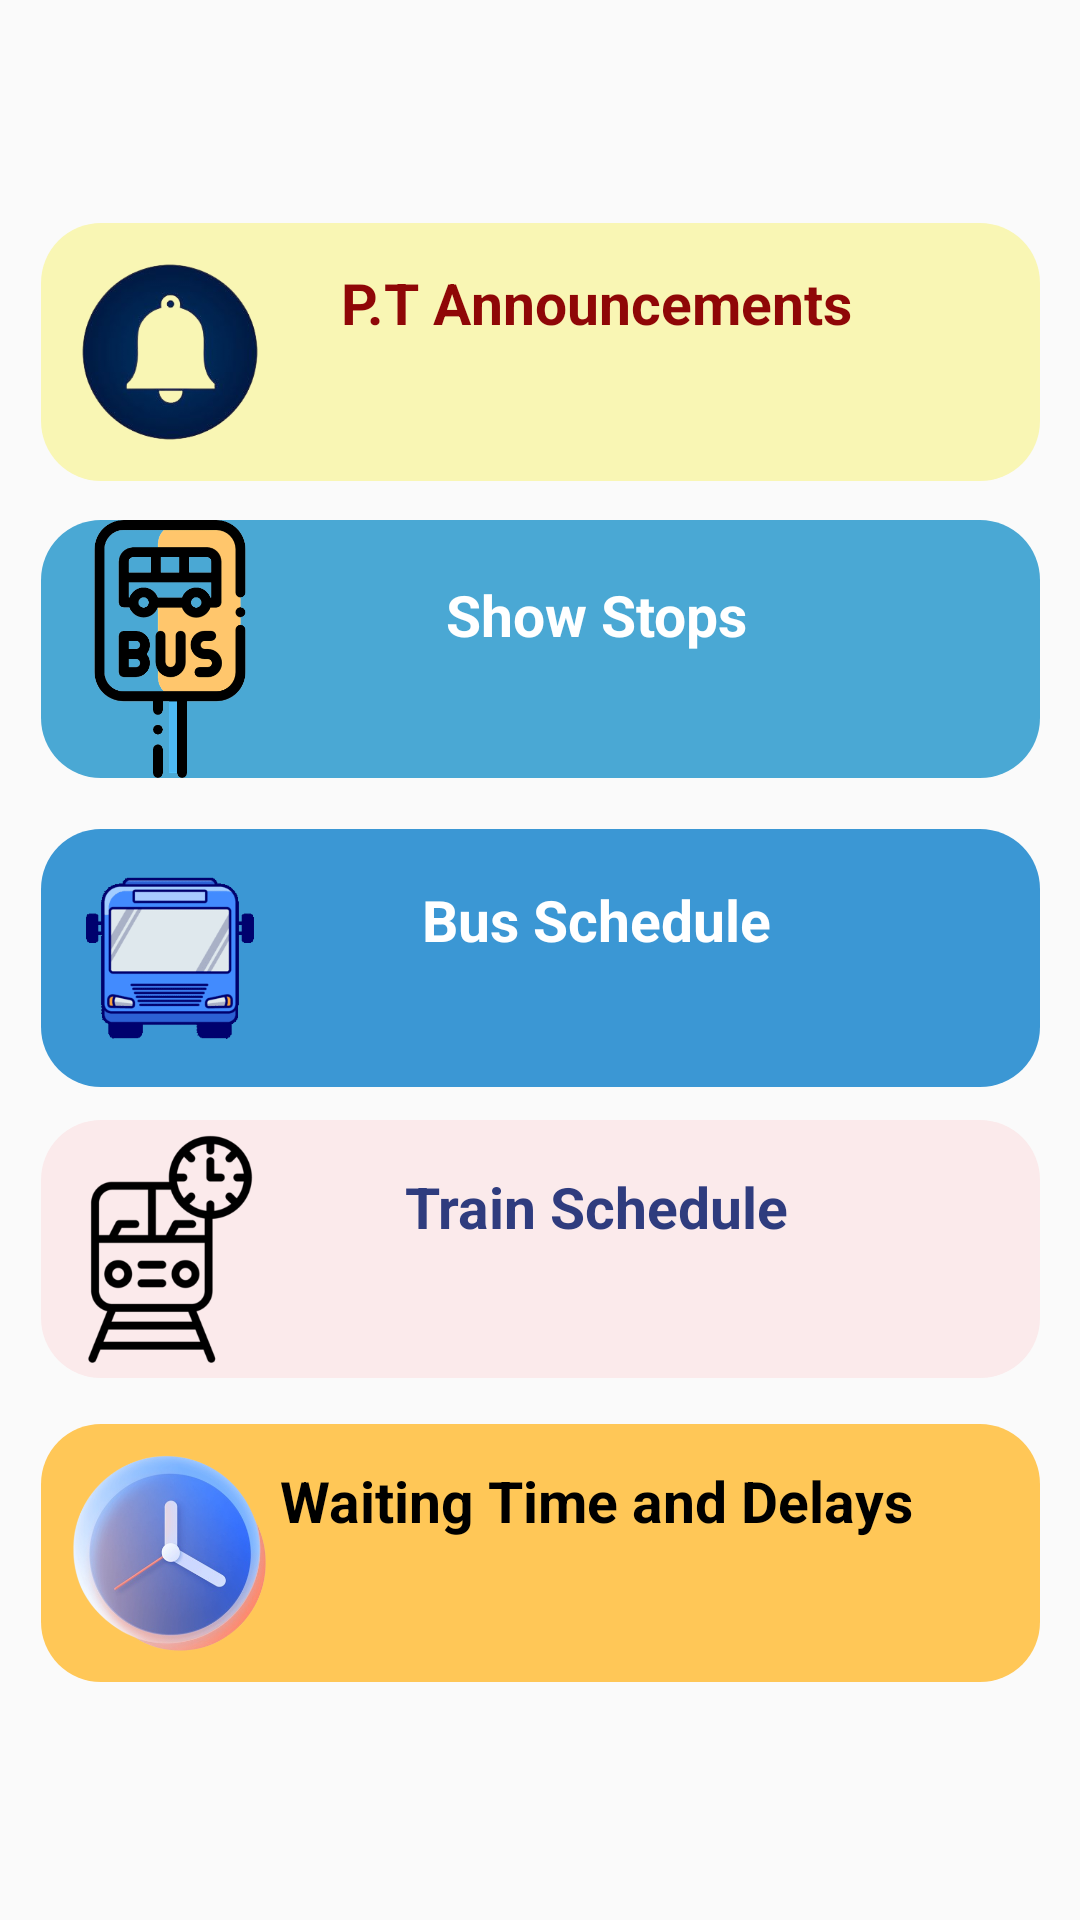

Write the Android layout XML for this screen, with the resource values it uses.
<!-- AndroidManifest.xml: application theme Theme.PaPapp -->
<!-- res/layout/transport.xml -->
<?xml version="1.0" encoding="utf-8"?>
<androidx.constraintlayout.widget.ConstraintLayout xmlns:android="http://schemas.android.com/apk/res/android"
    xmlns:app="http://schemas.android.com/apk/res-auto"
    android:layout_width="match_parent"
    android:layout_height="match_parent">


    <ImageButton
        android:id="@+id/bus_sched"
        android:layout_width="333dp"
        android:layout_height="86dp"
        android:adjustViewBounds="true"
        android:background="@drawable/secondshape"
        android:scaleType="fitStart"
        app:layout_constraintBottom_toBottomOf="parent"
        app:layout_constraintEnd_toEndOf="parent"
        app:layout_constraintStart_toStartOf="parent"
        app:layout_constraintTop_toTopOf="parent"
        app:layout_constraintVertical_bias="0.499"
        app:srcCompat="@drawable/bus" />

    <ImageButton
        android:id="@+id/announcements"
        android:layout_width="333dp"
        android:layout_height="86dp"
        android:adjustViewBounds="true"
        android:background="@drawable/firstshape"
        android:scaleType="fitStart"
        app:layout_constraintBottom_toBottomOf="parent"
        app:layout_constraintEnd_toEndOf="parent"
        app:layout_constraintStart_toStartOf="parent"
        app:layout_constraintTop_toTopOf="parent"
        app:layout_constraintVertical_bias="0.134"
        app:srcCompat="@drawable/notification" />

    <ImageButton
        android:id="@+id/show_stops"
        android:layout_width="333dp"
        android:layout_height="86dp"
        android:adjustViewBounds="true"
        android:background="@drawable/foodshape"
        android:scaleType="fitStart"
        app:layout_constraintBottom_toBottomOf="parent"
        app:layout_constraintEnd_toEndOf="parent"
        app:layout_constraintStart_toStartOf="parent"
        app:layout_constraintTop_toTopOf="parent"
        app:layout_constraintVertical_bias="0.313"
        app:srcCompat="@drawable/stop" />

    <ImageButton
        android:id="@+id/train_sched"
        android:layout_width="333dp"
        android:layout_height="86dp"
        android:adjustViewBounds="true"
        android:background="@drawable/reviewsshape"
        android:scaleType="fitStart"
        app:layout_constraintBottom_toBottomOf="parent"
        app:layout_constraintEnd_toEndOf="parent"
        app:layout_constraintStart_toStartOf="parent"
        app:layout_constraintTop_toTopOf="parent"
        app:layout_constraintVertical_bias="0.674"
        app:srcCompat="@drawable/train" />

    <TextView
        android:id="@+id/manage_and_rate"
        android:layout_width="227dp"
        android:layout_height="53dp"
        android:text="@string/ptannouncements"
        android:textAlignment="center"
        android:textColor="@color/logo2"
        android:textSize="19dp"
        android:textStyle="bold"
        app:layout_constraintBottom_toBottomOf="parent"
        app:layout_constraintEnd_toEndOf="parent"
        app:layout_constraintHorizontal_bias="0.641"
        app:layout_constraintStart_toStartOf="parent"
        app:layout_constraintTop_toTopOf="parent"
        app:layout_constraintVertical_bias="0.15" />

    <TextView
        android:id="@+id/issue_library_card"
        android:layout_width="227dp"
        android:layout_height="53dp"
        android:text="@string/stop"
        android:textAlignment="center"
        android:textColor="@color/white"
        android:textSize="19dp"
        android:textStyle="bold"
        app:layout_constraintBottom_toBottomOf="parent"
        app:layout_constraintEnd_toEndOf="parent"
        app:layout_constraintHorizontal_bias="0.641"
        app:layout_constraintStart_toStartOf="parent"
        app:layout_constraintTop_toTopOf="parent"
        app:layout_constraintVertical_bias="0.327" />

    <TextView
        android:id="@+id/show_libraries"
        android:layout_width="227dp"
        android:layout_height="53dp"
        android:text="@string/bussched"
        android:textAlignment="center"
        android:textColor="@color/white"
        android:textSize="19dp"
        android:textStyle="bold"
        app:layout_constraintBottom_toBottomOf="parent"
        app:layout_constraintEnd_toEndOf="parent"
        app:layout_constraintHorizontal_bias="0.641"
        app:layout_constraintStart_toStartOf="parent"
        app:layout_constraintTop_toTopOf="parent" />

    <ImageButton
        android:id="@+id/waitTime"
        android:layout_width="333dp"
        android:layout_height="86dp"
        android:adjustViewBounds="true"
        android:background="@drawable/clockshape"
        android:scaleType="fitStart"
        app:layout_constraintBottom_toBottomOf="parent"
        app:layout_constraintEnd_toEndOf="parent"
        app:layout_constraintStart_toStartOf="parent"
        app:layout_constraintTop_toTopOf="parent"
        app:layout_constraintVertical_bias="0.857"
        app:srcCompat="@drawable/clock" />

    <TextView
        android:id="@+id/time"
        android:layout_width="227dp"
        android:layout_height="53dp"
        android:text="@string/waitingtimeanddelay"
        android:textAlignment="center"
        android:textColor="@color/black"
        android:textSize="19dp"
        android:textStyle="bold"
        app:layout_constraintBottom_toBottomOf="parent"
        app:layout_constraintEnd_toEndOf="parent"
        app:layout_constraintHorizontal_bias="0.641"
        app:layout_constraintStart_toStartOf="parent"
        app:layout_constraintTop_toTopOf="parent"
        app:layout_constraintVertical_bias="0.83" />

    <TextView
        android:id="@+id/findAndReserveButton"
        android:layout_width="227dp"
        android:layout_height="53dp"
        android:text="@string/trainsched"
        android:textAlignment="center"
        android:textColor="@color/darkblue"
        android:textSize="19dp"
        android:textStyle="bold"
        app:layout_constraintBottom_toBottomOf="parent"
        app:layout_constraintEnd_toEndOf="parent"
        app:layout_constraintHorizontal_bias="0.641"
        app:layout_constraintStart_toStartOf="parent"
        app:layout_constraintTop_toTopOf="parent"
        app:layout_constraintVertical_bias="0.663" />

</androidx.constraintlayout.widget.ConstraintLayout>
<!-- resources referenced by this layout -->
<resources>
  <color name="black">#FF000000</color>
  <color name="darkblue">#2F3C7E</color>
  <color name="logo2">#8F0707</color>
  <color name="white">#FFFFFFFF</color>
  <!-- drawable bus: png bitmap (drawable, 14581 bytes) -->
  <!-- drawable clock: png bitmap (drawable, 137597 bytes) -->
  <!-- drawable clockshape (drawable) -->
  <?xml version="1.0" encoding="utf-8"?>
  <shape xmlns:android="http://schemas.android.com/apk/res/android">
      <solid android:color="@color/lightorange"/>
      <corners android:radius="20dp"/>
  </shape>
  <!-- drawable firstshape (drawable) -->
  <?xml version="1.0" encoding="utf-8"?>
  <shape xmlns:android="http://schemas.android.com/apk/res/android">
      <solid android:color="#F9F6B4"/>
      <corners android:radius="20dp"/>
  </shape>
  <!-- drawable foodshape (drawable) -->
  <?xml version="1.0" encoding="utf-8"?>
  <shape xmlns:android="http://schemas.android.com/apk/res/android">
      <solid android:color="@color/lightblue"/>
      <corners android:radius="20dp"/>
  </shape>
  <!-- drawable notification: png bitmap (drawable, 45660 bytes) -->
  <!-- drawable reviewsshape (drawable) -->
  <?xml version="1.0" encoding="utf-8"?>
  <shape xmlns:android="http://schemas.android.com/apk/res/android">
      <solid android:color="@color/pink"/>
      <corners android:radius="20dp"/>
  </shape>
  <!-- drawable secondshape (drawable) -->
  <?xml version="1.0" encoding="utf-8"?>
  <shape xmlns:android="http://schemas.android.com/apk/res/android">
      <solid android:color="#3b97d4"/>
      <corners android:radius="20dp"/>
  </shape>
  <!-- drawable stop: png bitmap (drawable, 30944 bytes) -->
  <!-- drawable train: png bitmap (drawable, 8312 bytes) -->
  <string name="bussched">Bus Schedule</string>
  <string name="ptannouncements">P.T Announcements</string>
  <string name="stop">Show Stops</string>
  <string name="trainsched">Train Schedule</string>
  <string name="waitingtimeanddelay">Waiting Time and Delays</string>
  <style name="Theme.PaPapp" parent="Theme.AppCompat.Light.NoActionBar">
          
          <item name="colorPrimary">@color/logo</item>
          <item name="colorOnPrimary">@color/white</item>
          
          <item name="colorSecondary">@color/teal_200</item>
          <item name="colorSecondaryVariant">@color/teal_700</item>
          <item name="colorOnSecondary">@color/black</item>
          
          <item name="android:statusBarColor">?attr/colorOnSecondary</item>
          
      </style>
  <color name="lightorange">#ffc757</color>
  <color name="lightblue">#4aa8d4</color>
  <color name="pink">#FBEAEB</color>
  <color name="logo">#F9F6B4</color>
  <color name="teal_200">#FF03DAC5</color>
  <color name="teal_700">#FF018786</color>
</resources>
